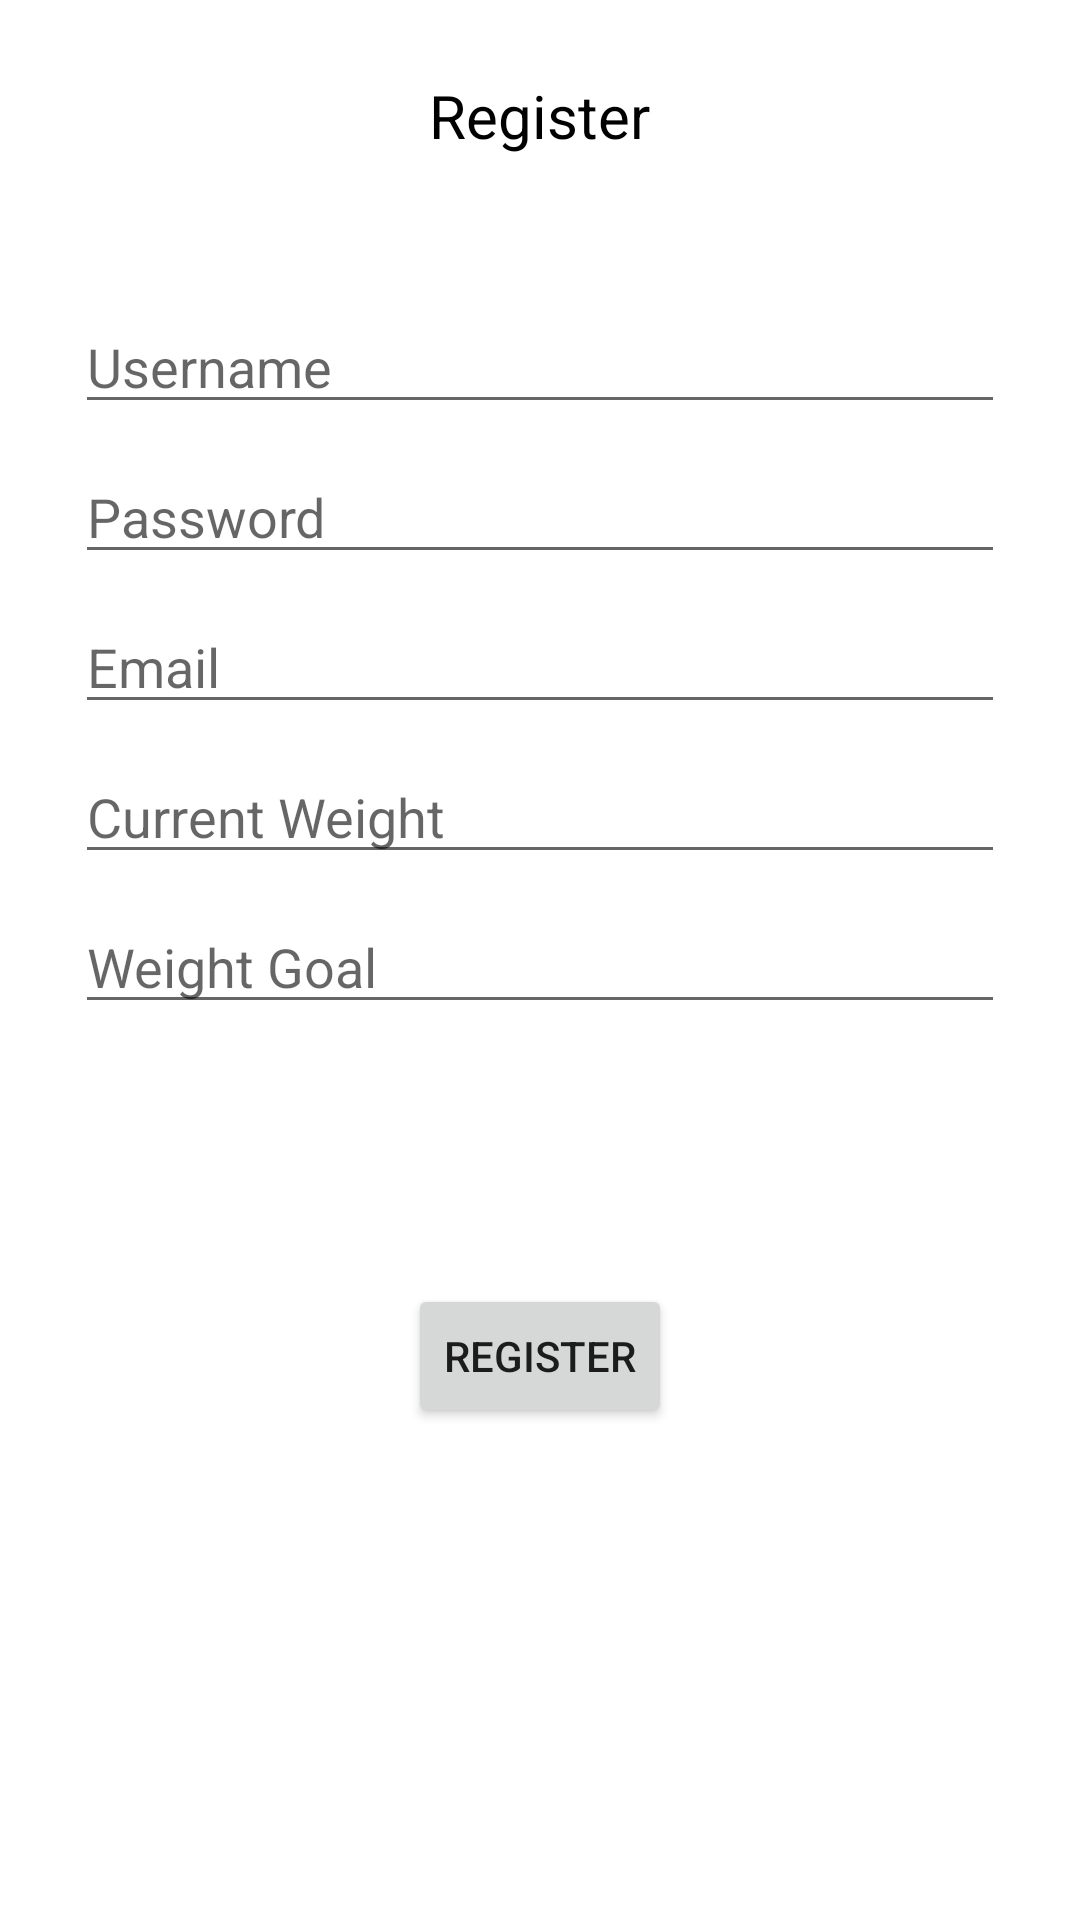

Android layout source for this screen:
<!-- AndroidManifest.xml: application theme Theme.Gymstagram -->
<!-- res/layout/fragment_register.xml -->
<?xml version="1.0" encoding="utf-8"?>
<FrameLayout xmlns:android="http://schemas.android.com/apk/res/android"
    xmlns:app="http://schemas.android.com/apk/res-auto"
    xmlns:tools="http://schemas.android.com/tools"
    android:id="@+id/frameLayout"
    android:layout_width="match_parent"
    android:layout_height="match_parent"
    tools:context=".NewWorkout">

    <TextView
        android:id="@+id/textView"
        android:layout_width="wrap_content"
        android:layout_height="wrap_content"
        android:gravity="center_vertical"
        android:layout_gravity="center_horizontal"
        android:layout_marginTop="25dp"
        android:text="Register"
        android:textColor="@color/black"
        android:textSize="20dp" />

    <com.google.android.material.textfield.TextInputEditText
        android:id="@+id/usernameregister"
        android:layout_width="match_parent"
        android:layout_height="wrap_content"
        android:gravity="center_vertical"
        android:layout_gravity="center_horizontal"
        android:layout_marginTop="100dp"
        android:layout_marginStart="25dp"
        android:layout_marginEnd="25dp"
        android:hint="Username"
        android:inputType="textEmailAddress"
        android:selectAllOnFocus="true" />



    <com.google.android.material.textfield.TextInputEditText
        android:id="@+id/passwordregister"
        android:layout_width="match_parent"
        android:layout_height="wrap_content"
        android:gravity="center_vertical"
        android:layout_gravity="center_horizontal"
        android:layout_marginTop="150dp"
        android:layout_marginStart="25dp"
        android:layout_marginEnd="25dp"
        android:hint="Password"
        android:inputType="textEmailAddress"
        android:selectAllOnFocus="true" />

    <com.google.android.material.textfield.TextInputEditText
        android:id="@+id/emailregister"
        android:layout_width="match_parent"
        android:layout_height="wrap_content"
        android:gravity="center_vertical"
        android:layout_gravity="center_horizontal"
        android:layout_marginTop="200dp"
        android:layout_marginStart="25dp"
        android:layout_marginEnd="25dp"
        android:hint="Email"
        android:inputType="textEmailAddress"
        android:selectAllOnFocus="true" />

    <com.google.android.material.textfield.TextInputEditText
        android:id="@+id/cwregister"
        android:layout_width="match_parent"
        android:layout_height="wrap_content"
        android:gravity="center_vertical"
        android:layout_gravity="center_horizontal"
        android:layout_marginTop="250dp"
        android:layout_marginStart="25dp"
        android:layout_marginEnd="25dp"
        android:hint="Current Weight"
        android:inputType="textEmailAddress"
        android:selectAllOnFocus="true" />

    <com.google.android.material.textfield.TextInputEditText
        android:id="@+id/gwregister"
        android:layout_width="match_parent"
        android:layout_height="wrap_content"
        android:gravity="center_vertical"
        android:layout_gravity="center_horizontal"
        android:layout_marginTop="300dp"
        android:layout_marginStart="25dp"
        android:layout_marginEnd="25dp"
        android:hint="Weight Goal"
        android:inputType="textEmailAddress"
        android:selectAllOnFocus="true" />

    <Button
        android:id="@+id/registerbutton"
        android:layout_width="wrap_content"
        android:layout_height="wrap_content"
        android:layout_gravity="center_horizontal|bottom"
        android:layout_marginBottom = "164dp"
        android:gravity="center_vertical"
        android:text="Register" />
















</FrameLayout>
<!-- resources referenced by this layout -->
<resources>
  <color name="black">#FF000000</color>
  <style name="Theme.Gymstagram" parent="Theme.MaterialComponents.DayNight.DarkActionBar">
          
          <item name="colorPrimary">@color/purple_500</item>
          <item name="colorPrimaryVariant">@color/purple_700</item>
          <item name="colorOnPrimary">@color/white</item>
          
          <item name="colorSecondary">@color/teal_200</item>
          <item name="colorSecondaryVariant">@color/teal_700</item>
          <item name="colorOnSecondary">@color/black</item>
          
          <item name="android:statusBarColor">?attr/colorPrimaryVariant</item>
          
      </style>
  <color name="purple_500">#FF6200EE</color>
  <color name="purple_700">#FF3700B3</color>
  <color name="white">#FFFFFFFF</color>
  <color name="teal_200">#FF03DAC5</color>
  <color name="teal_700">#FF018786</color>
</resources>
